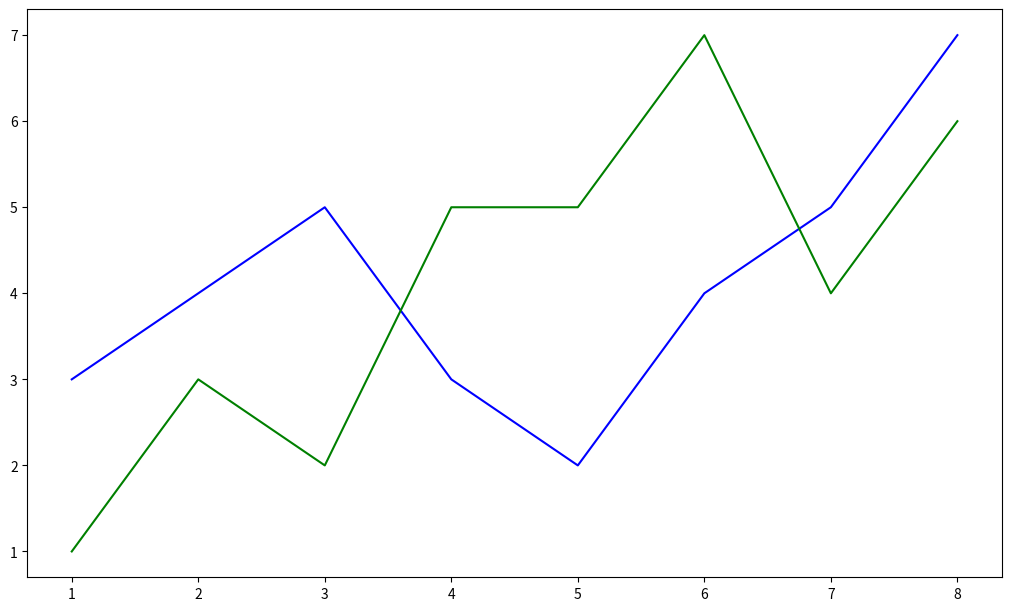
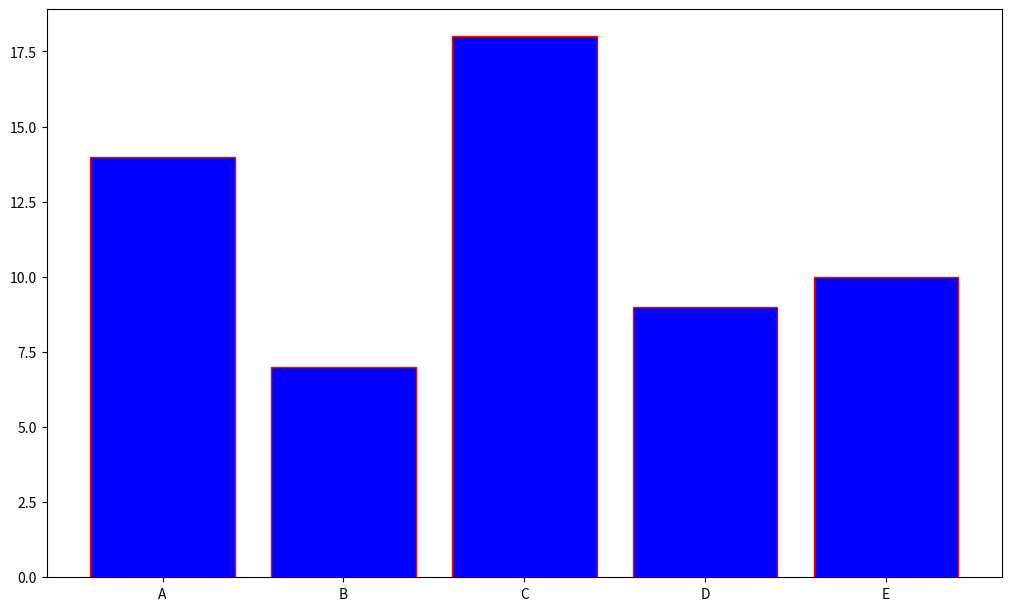
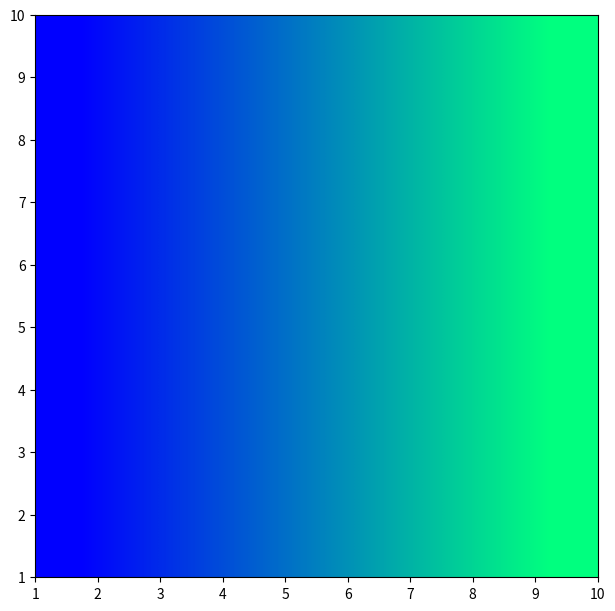
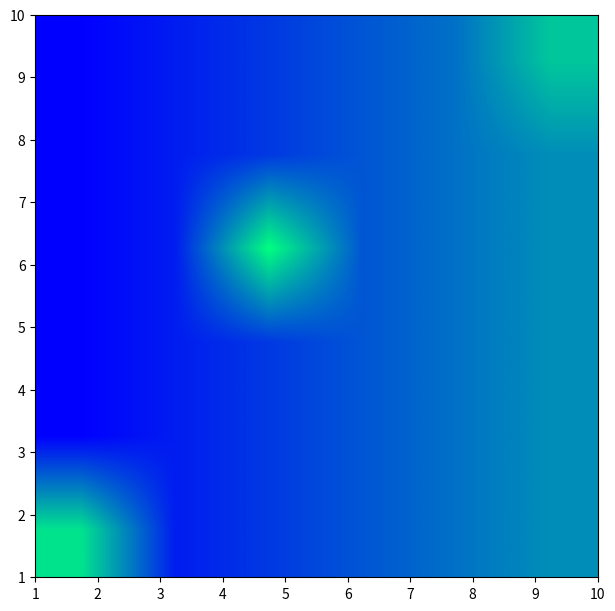
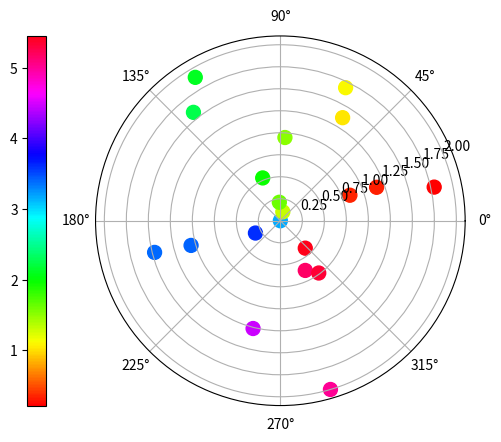

Write the Python code that produced these figures, in order.
#!/usr/bin/env python3
# -*- coding: utf-8 -*-
"""
Visualización con Matplotlib
@author: Alex Ballera
"""
#%%
# Celda 1: Configuración
# %matplotlib widget
import matplotlib.pyplot as plt
import numpy as np
#%% Variables
layout = 'constrained'
figsize = (10,6)

#%% https://matplotlib.org/stable/users/explain/colors/index.html
X = [1,2,3,4,5,6,7,8]
Y = [3,4,5,3,2,4,5,7]
Z = [1,3,2,5,5,7,4,6]

fig, ax = plt.subplots(figsize=figsize, layout=layout)

ax.plot(X, Y, color='b', zorder=1)
ax.plot(X, Z, color='g', zorder=2)

plt.show()

#%%
X = ['A', 'B', 'C', 'D', 'E']
Y = [14, 7 ,18, 9, 10]

fig, ax = plt.subplots(figsize=figsize, layout=layout)
ax.bar(X, Y, color='b', edgecolor='r')

plt.show()
#%% Colormap
# https://matplotlib.org/stable/gallery/color/colormap_reference.html#sphx-glr-gallery-color-colormap-reference-py
arr1 = np.arange(3, 9)
X = []
for i in range(6):
    X.append(arr1)
X = np.array(X)
#%% Imshow
# https://matplotlib.org/stable/api/_as_gen/matplotlib.pyplot.imshow.html#matplotlib.pyplot.imshow
fig, ax = plt.subplots(figsize=figsize, layout=layout)

ax.imshow(X, cmap='winter', interpolation='bilinear', extent=(1,10,1,10))
plt.show()
#%%
X = np.array([
    [2,3,4,5,6,9],
    [2,3,4,5,6,7],
    [2,3,11,5,6,7],
    [2,3,4,5,6,7],
    [2,3,4,5,6,7],
    [10,3,4,5,6,7]
])

fig, ax = plt.subplots(figsize=figsize, layout=layout)
# Variar los valores de la matriz y observar
# Variar los parámetros, interpolation, extent, cmap
ax.imshow(X, cmap='winter', interpolation='bilinear', extent=(1,10,1,10))
plt.show()
#%% Diagrama de puntos (polar). Angulo, Radio

r = np.linspace(0, 2, 20)
beta = np.pi*r
beta = np.pi*2*np.random.rand(20)
colors = beta

fig, ax = plt.subplots(subplot_kw=dict(projection='polar'))
sc = ax.scatter(beta, r, c=colors, s=100, cmap='hsv')

plt.colorbar(mappable=sc, location='left') # plt o fig es igual

plt.show()
